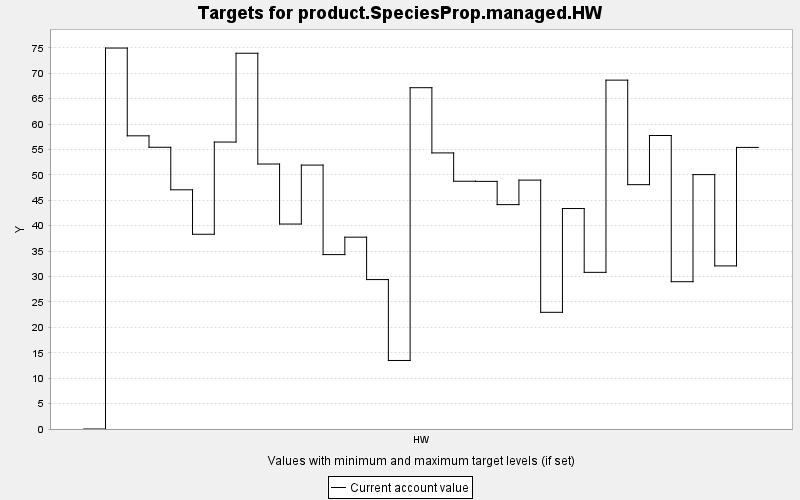

The data file committed next to this chart (first rows):
TARGET, PERIOD, YEAR, PERIODWIDTH, MINIMUM, MAXIMUM, MINWEIGHT, MAXWEIGHT, CURRENT, SUMMARY
product.SpeciesProp.managed.HW, 0, 0, 10.0, 0.0, 10000, 1.0, 1.0, 0.0, 0.0
product.SpeciesProp.managed.HW, 1, 10, 10.0, 0.0, 10000, 1.0, 1.0, 74.96, 0.0
product.SpeciesProp.managed.HW, 2, 20, 10.0, 0.0, 10000, 1.0, 1.0, 57.69, 0.0
product.SpeciesProp.managed.HW, 3, 30, 10.0, 0.0, 10000, 1.0, 1.0, 55.44, 0.0
product.SpeciesProp.managed.HW, 4, 40, 10.0, 0.0, 10000, 1.0, 1.0, 47.07, 0.0
product.SpeciesProp.managed.HW, 5, 50, 10.0, 0.0, 10000, 1.0, 1.0, 38.32, 0.0
product.SpeciesProp.managed.HW, 6, 60, 10.0, 0.0, 10000, 1.0, 1.0, 56.47, 0.0
product.SpeciesProp.managed.HW, 7, 70, 10.0, 0.0, 10000, 1.0, 1.0, 73.94, 0.0
product.SpeciesProp.managed.HW, 8, 80, 10.0, 0.0, 10000, 1.0, 1.0, 52.14, 0.0
product.SpeciesProp.managed.HW, 9, 90, 10.0, 0.0, 10000, 1.0, 1.0, 40.33, 0.0
product.SpeciesProp.managed.HW, 10, 100, 10.0, 0.0, 10000, 1.0, 1.0, 51.93, 0.0
product.SpeciesProp.managed.HW, 11, 110, 10.0, 0.0, 10000, 1.0, 1.0, 34.32, 0.0
product.SpeciesProp.managed.HW, 12, 120, 10.0, 0.0, 10000, 1.0, 1.0, 37.75, 0.0
product.SpeciesProp.managed.HW, 13, 130, 10.0, 0.0, 10000, 1.0, 1.0, 29.4, 0.0
product.SpeciesProp.managed.HW, 14, 140, 10.0, 0.0, 10000, 1.0, 1.0, 13.48, 0.0
product.SpeciesProp.managed.HW, 15, 150, 10.0, 0.0, 10000, 1.0, 1.0, 67.16, 0.0
product.SpeciesProp.managed.HW, 16, 160, 10.0, 0.0, 10000, 1.0, 1.0, 54.33, 0.0
product.SpeciesProp.managed.HW, 17, 170, 10.0, 0.0, 10000, 1.0, 1.0, 48.76, 0.0
product.SpeciesProp.managed.HW, 18, 180, 10.0, 0.0, 10000, 1.0, 1.0, 48.73, 0.0
product.SpeciesProp.managed.HW, 19, 190, 10.0, 0.0, 10000, 1.0, 1.0, 44.15, 0.0
product.SpeciesProp.managed.HW, 20, 200, 10.0, 0.0, 10000, 1.0, 1.0, 48.98, 0.0
product.SpeciesProp.managed.HW, 21, 210, 10.0, 0.0, 10000, 1.0, 1.0, 22.96, 0.0
product.SpeciesProp.managed.HW, 22, 220, 10.0, 0.0, 10000, 1.0, 1.0, 43.38, 0.0
product.SpeciesProp.managed.HW, 23, 230, 10.0, 0.0, 10000, 1.0, 1.0, 30.83, 0.0
product.SpeciesProp.managed.HW, 24, 240, 10.0, 0.0, 10000, 1.0, 1.0, 68.65, 0.0
product.SpeciesProp.managed.HW, 25, 250, 10.0, 0.0, 10000, 1.0, 1.0, 48.08, 0.0
product.SpeciesProp.managed.HW, 26, 260, 10.0, 0.0, 10000, 1.0, 1.0, 57.75, 0.0
product.SpeciesProp.managed.HW, 27, 270, 10.0, 0.0, 10000, 1.0, 1.0, 28.99, 0.0
product.SpeciesProp.managed.HW, 28, 280, 10.0, 0.0, 10000, 1.0, 1.0, 50.06, 0.0
product.SpeciesProp.managed.HW, 29, 290, 10.0, 0.0, 10000, 1.0, 1.0, 32.09, 0.0
product.SpeciesProp.managed.HW, 30, 300, 10.0, 0.0, 10000, 1.0, 1.0, 55.41, 0.0
